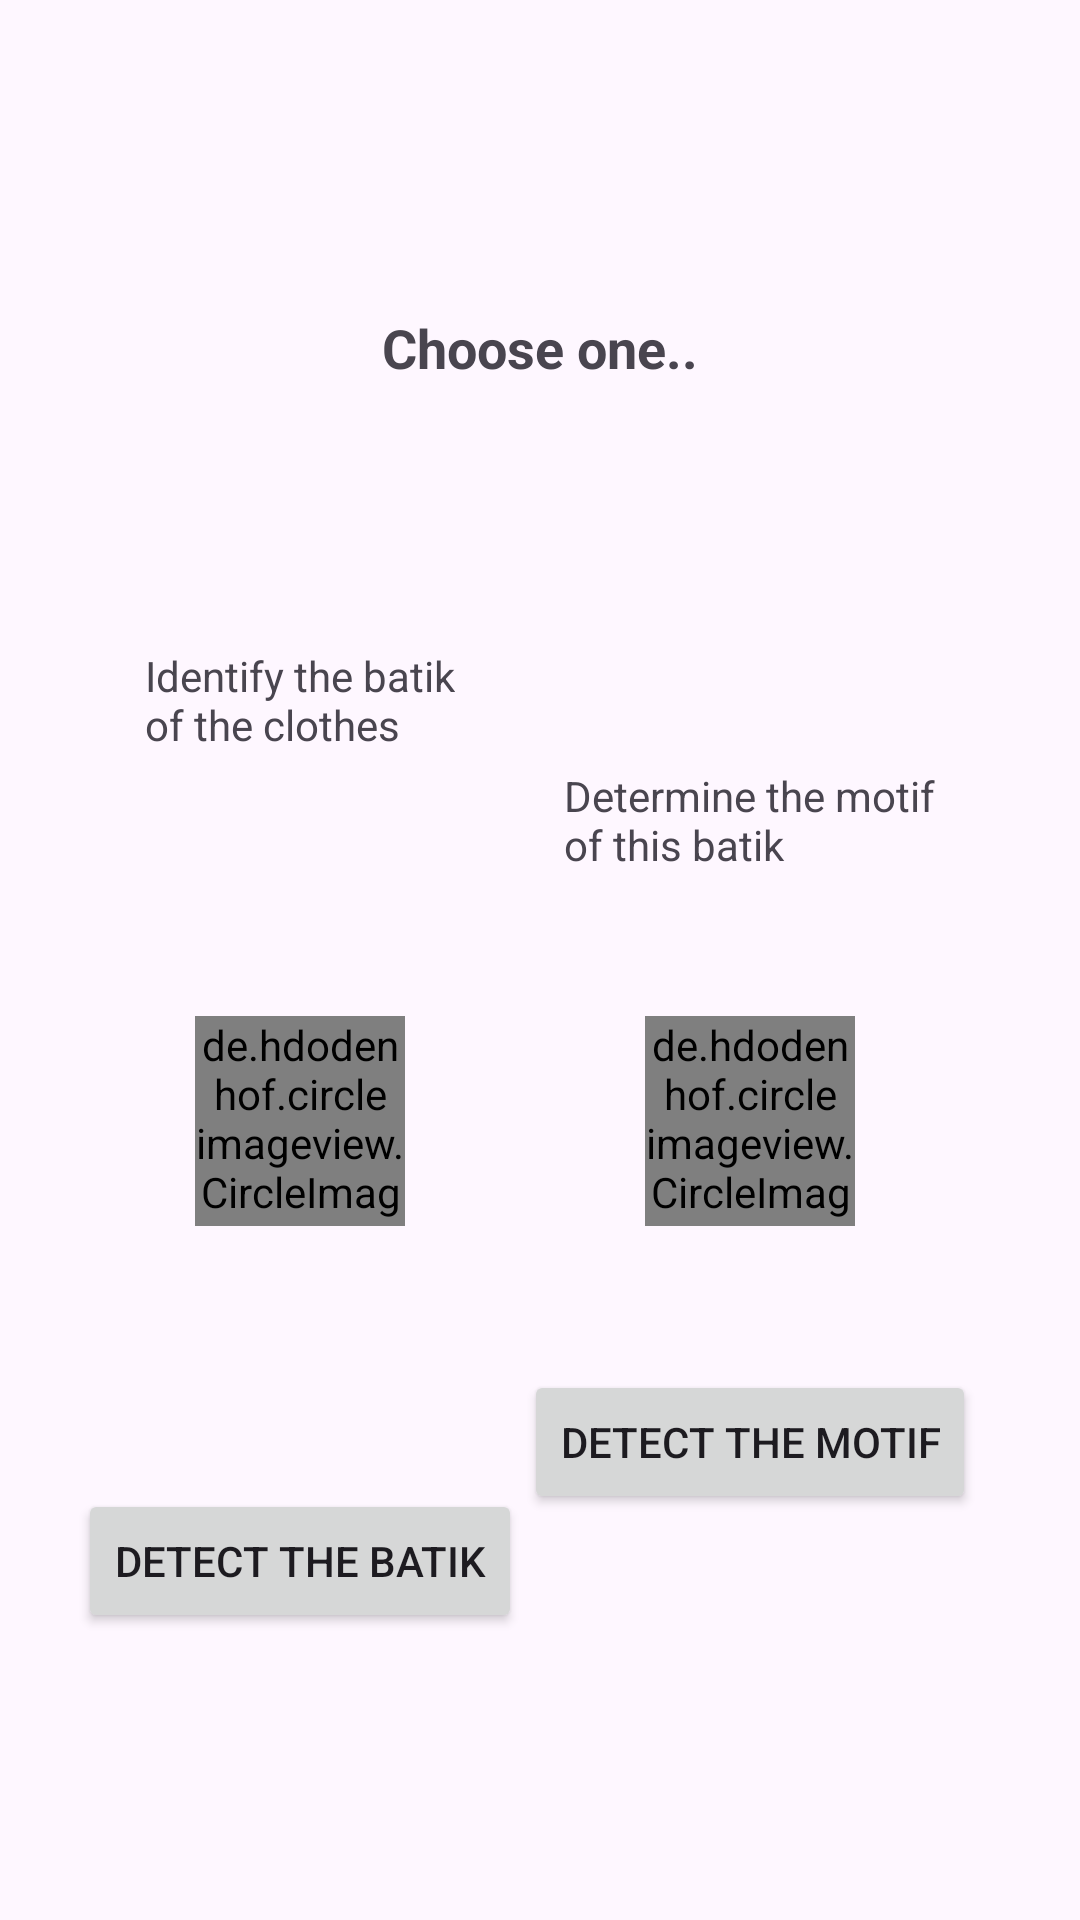

Produce the Android XML layout that renders to this screen, including the resource entries it uses.
<!-- AndroidManifest.xml: application theme Theme.BATINCO -->
<!-- res/layout/dialog_option_part.xml -->
<?xml version="1.0" encoding="utf-8"?>
<androidx.constraintlayout.widget.ConstraintLayout xmlns:android="http://schemas.android.com/apk/res/android"
    xmlns:app="http://schemas.android.com/apk/res-auto"
    android:layout_width="match_parent"
    android:layout_height="wrap_content"
    android:padding="16dp">

    <TextView
        android:id="@+id/tv_dialog_title"
        android:layout_width="wrap_content"
        android:layout_height="wrap_content"
        android:text="@string/dialog_title"
        android:layout_margin="8dp"
        android:textSize="18sp"
        android:textStyle="bold"
        app:layout_constraintStart_toStartOf="parent"
        app:layout_constraintEnd_toEndOf="parent"
        app:layout_constraintTop_toTopOf="parent"
        app:layout_constraintBottom_toTopOf="@+id/tv_dialog_obj_desc"
        />

    <TextView
        android:id="@+id/tv_dialog_obj_desc"
        android:layout_width="wrap_content"
        android:layout_height="wrap_content"
        android:layout_marginHorizontal="4dp"
        android:maxLines="3"
        android:text="@string/dialog_object_detect_desc"
        app:layout_constraintTop_toBottomOf="@+id/tv_dialog_title"
        app:layout_constraintBottom_toTopOf="@+id/iv_dialog_obj"
        app:layout_constraintStart_toStartOf="parent"
        app:layout_constraintEnd_toStartOf="@+id/tv_dialog_motif_desc"
        />

    <TextView
        android:id="@+id/tv_dialog_motif_desc"
        android:layout_width="wrap_content"
        android:layout_height="wrap_content"
        android:layout_marginHorizontal="4dp"
        android:maxLines="3"
        android:text="@string/dialog_motif_desc"
        app:layout_constraintTop_toTopOf="@+id/tv_dialog_obj_desc"
        app:layout_constraintBottom_toTopOf="@+id/iv_dialog_motif"
        app:layout_constraintStart_toEndOf="@+id/tv_dialog_obj_desc"
        app:layout_constraintEnd_toEndOf="parent"
        />

    <de.hdodenhof.circleimageview.CircleImageView
        android:id="@+id/iv_dialog_obj"
        android:layout_width="70dp"
        android:layout_height="70dp"
        android:layout_margin="8dp"
        android:src="@drawable/object_detection"
        app:layout_constraintStart_toStartOf="@+id/tv_dialog_obj_desc"
        app:layout_constraintTop_toBottomOf="@+id/tv_dialog_obj_desc"
        app:layout_constraintEnd_toEndOf="@+id/tv_dialog_obj_desc"
        app:layout_constraintBottom_toTopOf="@+id/btn_dialog_obj"
        />

    <de.hdodenhof.circleimageview.CircleImageView
        android:id="@+id/iv_dialog_motif"
        android:layout_width="70dp"
        android:layout_height="70dp"
        android:layout_margin="8dp"
        android:src="@drawable/motif"
        app:layout_constraintTop_toBottomOf="@+id/tv_dialog_motif_desc"
        app:layout_constraintStart_toStartOf="@+id/tv_dialog_motif_desc"
        app:layout_constraintEnd_toEndOf="@+id/tv_dialog_motif_desc"
        app:layout_constraintBottom_toTopOf="@+id/btn_dialog_motif"

        />

    <Button
        android:id="@+id/btn_dialog_obj"
        android:layout_width="wrap_content"
        android:layout_height="wrap_content"
        android:text="@string/dialog_object_detect"
        app:layout_constraintStart_toStartOf="@+id/iv_dialog_obj"
        app:layout_constraintEnd_toEndOf="@+id/iv_dialog_obj"
        app:layout_constraintTop_toBottomOf="@+id/iv_dialog_obj"
        app:layout_constraintBottom_toBottomOf="parent"
        />


    <Button
        android:id="@+id/btn_dialog_motif"
        android:layout_width="wrap_content"
        android:layout_height="wrap_content"
        android:text="@string/dialog_motif"
        app:layout_constraintStart_toStartOf="@+id/iv_dialog_motif"
        app:layout_constraintEnd_toEndOf="@+id/iv_dialog_motif"
        app:layout_constraintTop_toBottomOf="@+id/iv_dialog_motif"
        app:layout_constraintBottom_toBottomOf="@+id/btn_dialog_obj"
        />



</androidx.constraintlayout.widget.ConstraintLayout>
<!-- resources referenced by this layout -->
<resources>
  <!-- drawable object_detection: jpg bitmap (drawable, 72867 bytes) -->
  <string name="dialog_motif">Detect the motif</string>
  <string name="dialog_motif_desc">Determine the motif\nof this batik</string>
  <string name="dialog_object_detect">Detect the batik</string>
  <string name="dialog_object_detect_desc">Identify the batik\nof the clothes</string>
  <string name="dialog_title">Choose one..</string>
  <style name="Theme.BATINCO" parent="Base.Theme.BATINCO" />
  <style name="Base.Theme.BATINCO" parent="Theme.Material3.DayNight.NoActionBar">
          
          
      </style>
</resources>
